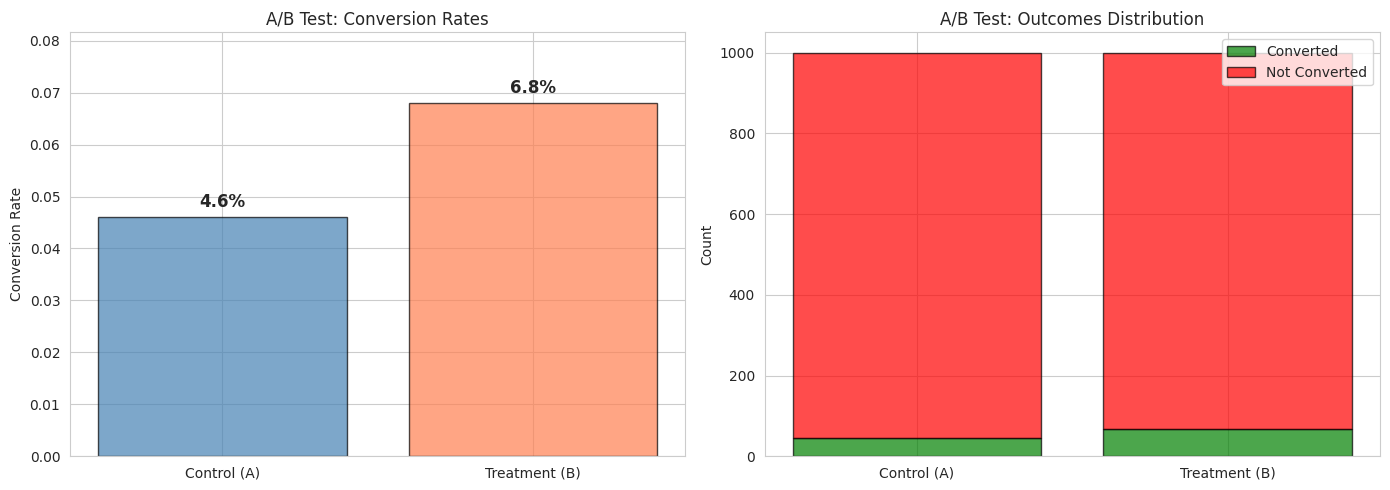
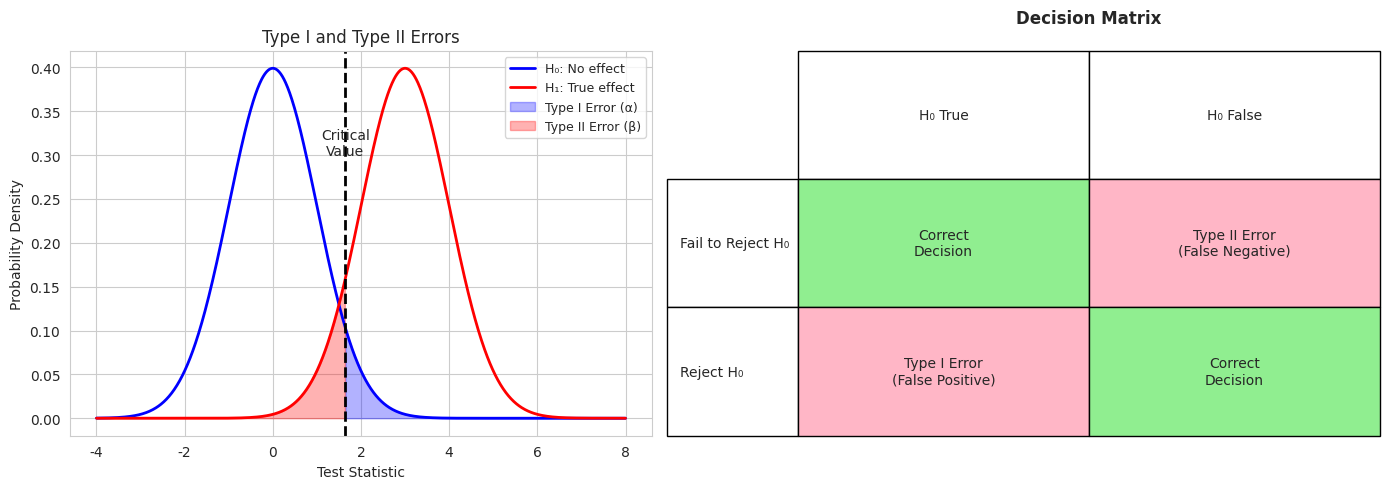

The script that saved these images, in order:
import numpy as np
import pandas as pd
import matplotlib.pyplot as plt
import seaborn as sns
from scipy import stats
from itertools import combinations

sns.set_style('whitegrid')
plt.rcParams['figure.figsize'] = (10, 6)
np.random.seed(42)

# A/B Test Example: Website conversion rates
np.random.seed(42)

# Control group A: existing page (5% conversion)
n_A = 1000
conversions_A = np.random.binomial(1, 0.05, n_A)
rate_A = conversions_A.mean()

# Treatment group B: new page (6% conversion - 20% improvement)
n_B = 1000
conversions_B = np.random.binomial(1, 0.06, n_B)
rate_B = conversions_B.mean()

print("A/B Test Results:")
print(f"Control (A):   {conversions_A.sum()}/{n_A} = {rate_A:.1%} conversion")
print(f"Treatment (B): {conversions_B.sum()}/{n_B} = {rate_B:.1%} conversion")
print(f"\nAbsolute difference: {(rate_B - rate_A):.1%}")
print(f"Relative lift: {((rate_B - rate_A) / rate_A):.1%}")

# Visualize
fig, axes = plt.subplots(1, 2, figsize=(14, 5))

# Bar chart
groups = ['Control (A)', 'Treatment (B)']
rates = [rate_A, rate_B]
colors = ['steelblue', 'coral']
axes[0].bar(groups, rates, color=colors, edgecolor='black', alpha=0.7)
axes[0].set_ylabel('Conversion Rate')
axes[0].set_title('A/B Test: Conversion Rates')
axes[0].set_ylim([0, max(rates) * 1.2])
for i, rate in enumerate(rates):
    axes[0].text(i, rate + 0.002, f'{rate:.1%}', ha='center', fontsize=12, fontweight='bold')

# Stacked bar for outcomes
converted = [conversions_A.sum(), conversions_B.sum()]
not_converted = [n_A - conversions_A.sum(), n_B - conversions_B.sum()]
axes[1].bar(groups, converted, label='Converted', color='green', alpha=0.7, edgecolor='black')
axes[1].bar(groups, not_converted, bottom=converted, label='Not Converted', color='red', alpha=0.7, edgecolor='black')
axes[1].set_ylabel('Count')
axes[1].set_title('A/B Test: Outcomes Distribution')
axes[1].legend()

plt.tight_layout()
plt.show()

print("\n❓ Question: Is this difference statistically significant or just random chance?")

# Hypothesis testing concept visualization
fig, axes = plt.subplots(1, 2, figsize=(14, 5))

# Type I and Type II errors
x = np.linspace(-4, 8, 1000)
null_dist = stats.norm.pdf(x, 0, 1)
alt_dist = stats.norm.pdf(x, 3, 1)

critical_value = 1.645  # One-sided test, α=0.05

axes[0].plot(x, null_dist, 'b-', linewidth=2, label='H₀: No effect')
axes[0].plot(x, alt_dist, 'r-', linewidth=2, label='H₁: True effect')
axes[0].fill_between(x, null_dist, where=(x >= critical_value), alpha=0.3, color='blue', label='Type I Error (α)')
axes[0].fill_between(x, alt_dist, where=(x <= critical_value), alpha=0.3, color='red', label='Type II Error (β)')
axes[0].axvline(critical_value, color='black', linestyle='--', linewidth=2)
axes[0].set_xlabel('Test Statistic')
axes[0].set_ylabel('Probability Density')
axes[0].set_title('Type I and Type II Errors')
axes[0].legend(fontsize=9)
axes[0].text(critical_value, 0.3, 'Critical\nValue', ha='center')

# Decision matrix
matrix_data = [
    ['Correct\nDecision', 'Type II Error\n(False Negative)'],
    ['Type I Error\n(False Positive)', 'Correct\nDecision']
]
axes[1].axis('tight')
axes[1].axis('off')
table = axes[1].table(cellText=matrix_data,
                      rowLabels=['Fail to Reject H₀', 'Reject H₀'],
                      colLabels=['H₀ True', 'H₀ False'],
                      cellLoc='center',
                      loc='center',
                      bbox=[0, 0, 1, 1])
table.auto_set_font_size(False)
table.set_fontsize(10)
table.scale(1, 3)

# Color cells
for i in range(2):
    for j in range(2):
        cell = table[(i+1, j)]
        if (i == 0 and j == 0) or (i == 1 and j == 1):
            cell.set_facecolor('#90EE90')  # Light green for correct
        else:
            cell.set_facecolor('#FFB6C6')  # Light red for errors

axes[1].set_title('Decision Matrix', pad=20, fontsize=12, fontweight='bold')

plt.tight_layout()
plt.show()

print("Common significance levels:")
print("α = 0.05 (5%): Standard in most fields")
print("α = 0.01 (1%): More conservative")
print("α = 0.10 (10%): More lenient (exploratory)")
